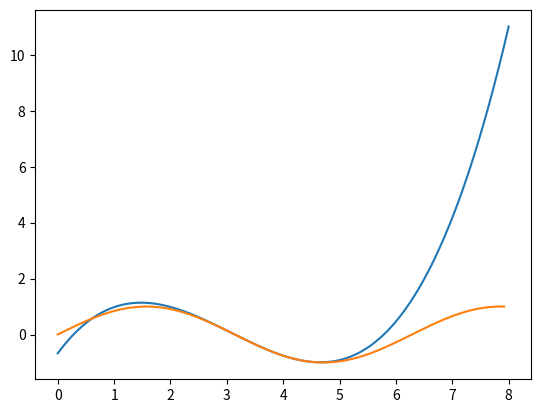

The matplotlib source for this figure:
import math as m
from matplotlib import pyplot as plot

def lagrangian_basis_polynomial(i, x, nodes):
    polynomial = 1
    for j, (xn, _) in enumerate(nodes):
        if i != j:
            polynomial *= (x - xn) / (nodes[i][0] - xn)
    return polynomial

def lagrangian_approximation(x, nodes):
    summation = 0
    for i, (_, y) in enumerate(nodes):
        summation += y * lagrangian_basis_polynomial(i, x, nodes)
    return summation

def ndd(i, nodes):
    if i == 0:
        return list(map(lambda x: x[1], nodes))
    else:
        differences = []
        previous = ndd(i - 1, nodes)
        
        for j in range(len(previous) - 1):
            differences.append((previous[j + 1] - previous[j]) / (nodes[i + j][0] - nodes[j][0]))
    
        return differences

def newtonian_polynomial(x, nodes):
    summation = 0
    
    for i, _ in enumerate(nodes):
        polynomial = 1
        for j in range(i):
            polynomial *= x - nodes[j][0]
        summation += ndd(i, nodes)[0] * polynomial

    return summation

def get_nodes(fnc, x_lb, x_ub, numberof_nodes):
    coords = []
    x = x_lb
    h = float(x_ub - x_lb) / numberof_nodes

    for _ in range(numberof_nodes):
        coords.append(tuple([x, fnc(x)]))
        x += h

    return coords

def get_approximation_distribution(nodes, x_lb, x_ub, h):
    coords = []
    x = x_lb
    while x < x_ub:
        coords.append(tuple([x, newtonian_polynomial(x, nodes)]))
        x += h
    return coords

sine_nodes = get_nodes(m.sin, 3, 5, 4)
sine_coords = get_nodes(m.sin, 0, 8, 100)

sine_approximation = get_approximation_distribution(sine_nodes, 0, 8, 0.01)

plot.plot(
    list(map(lambda x: x[0], sine_approximation)), list(map(lambda x: x[1], sine_approximation)),
    list(map(lambda x: x[0], sine_coords)), list(map(lambda x: x[1], sine_coords))
)

plot.show()